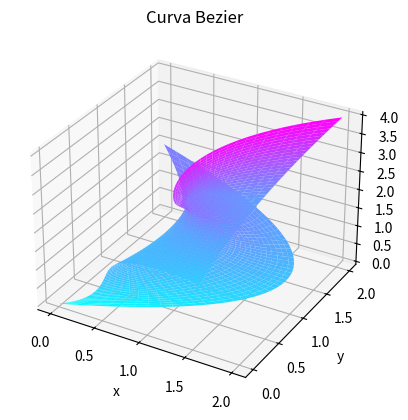

Python code for this plot:
# -*- coding: utf-8 -*-
"""UNIVERSIDAD AUTÓNOMA DEL ESTADO DE MÉXICO
CU UAEM ZUMPANGO 
UA: 
Tema: 
Alumno: Keren Mitsue Ramírez Vergara
Profesor: 
Descripción: 

Created on Tue Oct 11 13:29:34 2022

@author: KerenMitsue
"""

from numpy import *
from mpl_toolkits.mplot3d import axes3d
import matplotlib.pyplot as plt
from matplotlib import cm 


P = array([ [0,0,0],[1,0,1],[0,0,2],[1,1,0],
            [4,1,1],[1,1,2],[0,2,0],[1,2,1],
            [0,2,2],[2,0,2],[0,0,4],[2,2,4]  ], dtype=float)

U = linspace(0,1,50)
W = linspace(0,1,50)

B0 = zeros((50,50), dtype = float)
B1 = zeros((50,50), dtype = float)
B2 = zeros((50,50), dtype = float)


u,w = meshgrid(U,W)

B0 = ( ((1-u)**2)*((1-w)**3)*P[0,0] ) + ( 3*w*((1-u)**2)*(1-w)**2*P[1,0] ) +  (3*(w**2)*((1-u)**2)*(1-w)*P[2,0]) + ((1-u)**2*(w**3)*P[3,0]) + ( 2*u*(1-u)*((1-w)**3)*P[4,0]) +( 6*u*w*(1-u)*((1-w)**2)*P[5,0]) + ( 6*u*(w**2)*(1-w)*(1-u)*P[6,0]) + ( 2*u*(w**3)*(1-u)*P[7,0]) + ((u**2)*((1-w)**3)*P[8,0]) + ( 3*w*(u**2)*(1-w)**2*P[9,0] ) + ( 3*(u**2)*(w**2)*(1-w)*P[10,0]) + ((u**2)*(w**3)*P[11,0])  
B1 = ( ((1-u)**2)*((1-w)**3)*P[0,1] ) + ( 3*w*((1-u)**2)*(1-w)**2*P[1,1] ) +  (3*(w**2)*((1-u)**2)*(1-w)*P[2,1]) + ((1-u)**2*(w**3)*P[3,1]) + ( 2*u*(1-u)*((1-w)**3)*P[4,1]) +( 6*u*w*(1-u)*((1-w)**2)*P[5,1]) + ( 6*u*(w**2)*(1-w)*(1-u)*P[6,1]) + ( 2*u*(w**3)*(1-u)*P[7,1]) + ((u**2)*((1-w)**3)*P[8,1]) + ( 3*w*(u**2)*(1-w)**2*P[9,1] ) + ( 3*(u**2)*(w**2)*(1-w)*P[10,1]) + ((u**2)*(w**3)*P[11,1])  
B2 = ( ((1-u)**2)*((1-w)**3)*P[0,2] ) + ( 3*w*((1-u)**2)*(1-w)**2*P[1,2] ) +  (3*(w**2)*((1-u)**2)*(1-w)*P[2,2]) + ((1-u)**2*(w**3)*P[3,2]) + ( 2*u*(1-u)*((1-w)**3)*P[4,2]) +( 6*u*w*(1-u)*((1-w)**2)*P[5,2]) + ( 6*u*(w**2)*(1-w)*(1-u)*P[6,2]) + ( 2*u*(w**3)*(1-u)*P[7,2]) + ((u**2)*((1-w)**3)*P[8,2]) + ( 3*w*(u**2)*(1-w)**2*P[9,2] ) + ( 3*(u**2)*(w**2)*(1-w)*P[10,2]) + ((u**2)*(w**3)*P[11,2])                        
fig = plt.figure()

ax = fig.add_subplot(projection='3d')
ax.set_title('Curva Bezier')
ax.set_xlabel('x')
ax.set_ylabel('y')
ax.set_zlabel('z')

ax.plot_surface(B0,B1,B2, cmap = cm.cool)
#ax.plot3D(P[:,0],P[:,1],P[:,2])
plt.show()